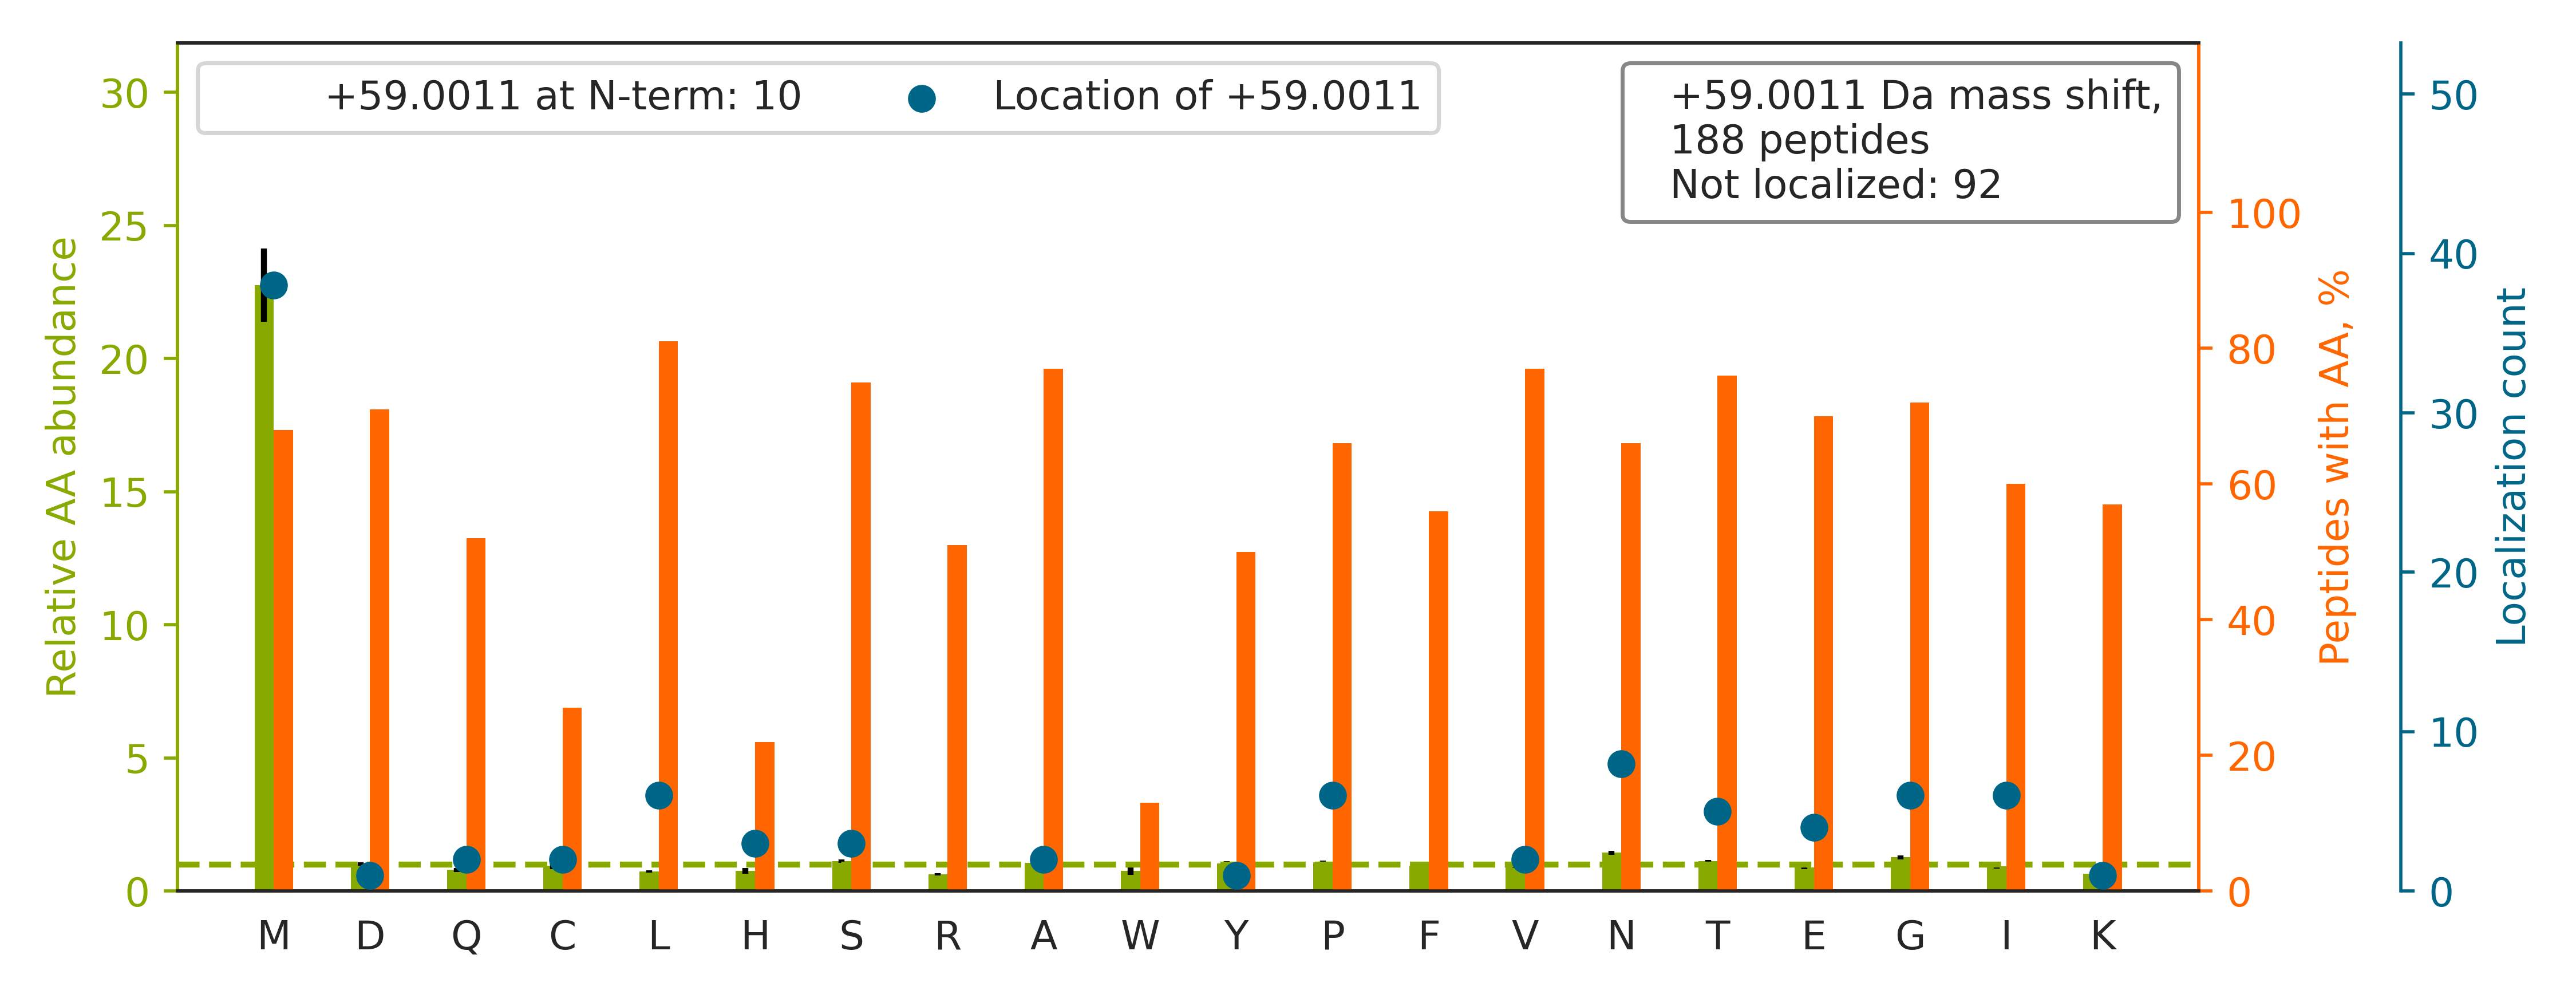

The data file committed next to this chart (first rows):
top isoform	localization score	spectrum
K.EAESCDCLQGFQLTHSLGGGTGSGMGTLLISK.I		01CPTAC_COprospective_W_VU_20150901_01CO…
R.ATM[+59]YPDVPIGQLGQTVVCDVSVGLICK.N	0.6339	01CPTAC_COprospective_W_VU_20150901_01CO…
K.SYWLSTTAPLPMMPVAEDEIKPYISR.C		01CPTAC_COprospective_W_VU_20150901_01CO…
R.ESPLSLYNEELVSMNVQGDYEPTDATGFININSLR.L		01CPTAC_COprospective_W_VU_20150901_01CO…
R.EMEEN[+59]FAVEAANYQDTIGR.L	0.9021	01CPTAC_COprospective_W_VU_20150901_01CO…
K.VEDM[+59]AELTCLNEASVLHNLR.E	0.6821	01CPTAC_COprospective_W_VU_20150901_01CO…
R.TTG[+59]IVMDSGDGVTHTVPIYEGYALPHAILR.L	0.6808	01CPTAC_COprospective_W_VU_20150901_01CO…
K.MAVTFIGNSTAIQELFK.R		01CPTAC_COprospective_W_VU_20150901_01CO…
K.DLYANTVLSGGTTMYPGIADR.M		01CPTAC_COprospective_W_VU_20150901_01CO…
R.KDLYANTVLSG[+59]GTTMYPGIADR.M	0.002915	01CPTAC_COprospective_W_VU_20150901_01CO…
K.VPSSYAEALCGLCGNFN[+59]GDPADDLALR.G	0.94	01CPTAC_COprospective_W_VU_20150901_01CO…
R.AAVAASGLNTMLEGNGQY[+59]TLLAPTNEAFEK.I	0.8583	01CPTAC_COprospective_W_VU_20150901_01CO…
-.AGWNAYIDNLMADGTCQDAAIVGYK.D		01CPTAC_COprospective_W_VU_20150901_01CO…
R.LVRPEVDVM[+59]CTAFHDNEETFLKK.Y	0.9015	01CPTAC_COprospective_W_VU_20150901_01CO…
K.KGDTFSCMVGHEALPLAFTQK.T		01CPTAC_COprospective_W_VU_20150901_01CO…
K.NQVAM[+59]NPTNTVFDAK.R	0.9221	01CPTAC_COprospective_W_VU_20150901_01CO…
R.ATSNVFAM[+59]FDQSQIQEFK.E	0.9264	01CPTAC_COprospective_W_VU_20150901_01CO…
R.IIGLDQVAGM[+59]SETALPGAFK.T	0.9176	01CPTAC_COprospective_W_VU_20150901_01CO…
K.NMDP[+59]LNDNVTSLLNASSDKFVADLWK.D	0.8153	01CPTAC_COprospective_W_VU_20150901_01CO…
K.SHCIAEVENDEMPADLPSLAADFVESK.D		01CPTAC_COprospective_W_VU_20150901_01CO…
K.SGLGSQVGLM[+59]PGSVGPVGPR.G	0.8613	01CPTAC_COprospective_W_VU_20150901_01CO…
K.MTGGLQTYASDQVQNNGLIDAFGALSSGNGAVSQR.S		01CPTAC_COprospective_W_VU_20150901_01CO…
K.KGETFSCMVGHEALPLAFTQK.T		01CPTAC_COprospective_W_VU_20150901_01CO…
K.THTC[+59]PPCPAPELLGGPSVFLFPPKPK.D	0.05587	01CPTAC_COprospective_W_VU_20150901_01CO…
R.VETGVLKPGMVVTFAPVNVTTEVK.S		01CPTAC_COprospective_W_VU_20150901_01CO…
K.TPGAVNACHLSCSALLQDNIADAVACAK.R		01CPTAC_COprospective_W_VU_20150901_01CO…
R.SNGLGPVMSGNTAYPVISCPPLTPDWGVQDVWSSLR.L		01CPTAC_COprospective_W_VU_20150901_01CO…
K.MTNGFSGADLTEICQR.A		01CPTAC_COprospective_W_VU_20150901_01CO…
K.TVT[+59]LELLDNGAGADATKDDGVYSR.Y	0.6766	01CPTAC_COprospective_W_VU_20150901_01CO…
K.NMITGTSQADCAVLIVAAGVGEFEAGISK.N		01CPTAC_COprospective_W_VU_20150901_01CO…
K.AIQLTYNPDESSKP[+59]NMIDAATLK.S	0.9184	01CPTAC_COprospective_W_VU_20150901_01CO…
K.KPEDWDEE[+59]MDGEWEPPVIQNPEYK.G	0.002636	01CPTAC_COprospective_W_VU_20150901_01CO…
R.SPKPAAPAAPPFSSSSGVLGTGLCELDR.L		01CPTAC_COprospective_W_VU_20150901_01CO…
K.VPSTEAEALASSLM[+59]GLFEK.R	0.905	01CPTAC_COprospective_W_VU_20150901_01CO…
R.ILYM[+59]TDEVNDPSLTIK.S	0.5057	01CPTAC_COprospective_W_VU_20150901_01CO…
K.TT[+59]PMTTQPPNPTFSLLQIGQR.I	0.5146	01CPTAC_COprospective_W_VU_20150901_01CO…
K.DGQAM[+59]LWDLNEGK.H	0.8099	01CPTAC_COprospective_W_VU_20150901_01CO…
R.TPSSYGAGELLDFSLADAVNQEFLTTR.T		01CPTAC_COprospective_W_VU_20150901_01CO…
K.FDTGNLCM[+59]VTGGANLGR.I	0.669	01CPTAC_COprospective_W_VU_20150901_01CO…
R.FFESFGDLSTPDAVM[+59]GNPK.V	0.8943	01CPTAC_COprospective_W_VU_20150901_01CO…
K.GPELLTMWFGESEANVR.E		01CPTAC_COprospective_W_VU_20150901_01CO…
R.LHFFM[+59]PGFAPLTSR.G	0.9044	01CPTAC_COprospective_W_VU_20150901_01CO…
K.CGPPPPIDNGDITSFPLSVYAPASSVEYQCQNLYQLEG…		01CPTAC_COprospective_W_VU_20150901_01CO…
K.LVINGNPITIFQERDPSK.I		01CPTAC_COprospective_W_VU_20150901_01CO…
R.NGSITQIPIL[+59]TMPNDDITHPIPDLTGYITEGQI…	0.6103	01CPTAC_COprospective_W_VU_20150901_01CO…
K.VSLEPSIMYNVTELNSVSQAGECVSTFGSR.A		01CPTAC_COprospective_W_VU_20150901_01CO…
R.LASEAKPAAVAAENEEIGSHIK.H		01CPTAC_COprospective_W_VU_20150901_01CO…
K.QAFTDVATGSLGQGLGAAC[+59]GMAYTGK.Y	0.0051	01CPTAC_COprospective_W_VU_20150901_01CO…
K.H[+59]ELQANCYEEVKDR.C	0.9029	01CPTAC_COprospective_W_VU_20150901_01CO…
R.AAPLQGM[+59]LPGLLAPLR.T	0.9199	01CPTAC_COprospective_W_VU_20150901_01CO…
K.TASGL[+59]VEATGAGFANTWK.A	0.005449	01CPTAC_COprospective_W_VU_20150901_01CO…
K.NMAE[+59]QIIQEIYSQIQSK.K	0.06705	01CPTAC_COprospective_W_VU_20150901_01CO…
R.AVCMLSNTTAIAEAWAR.L		01CPTAC_COprospective_W_VU_20150901_01CO…
R.DFVEAPSQMLENWVWEQEPLLR.M		01CPTAC_COprospective_W_VU_20150901_01CO…
R.LPPLP[+59]VTPGMEGAGVVIAVGEGVSDR.K	0.009028	01CPTAC_COprospective_W_VU_20150901_01CO…
R.YLCGAHSDGQLQEGS[+59]PIQAWQLFVNEESTIPR.…	0.02621	01CPTAC_COprospective_W_VU_20150901_01CO…
K.TDM[+59]FQTVDLFEGK.D	0.6969	01CPTAC_COprospective_W_VU_20150901_01CO…
R.TA[+59]TESFASDPILYRPVAVALDTK.G	0.01981	01CPTAC_COprospective_W_VU_20150901_01CO…
R.VTYTPMAPGSYLISIK.Y		01CPTAC_COprospective_W_VU_20150901_01CO…
K.LCYVALDFENEMATAASSSSLEK.S		01CPTAC_COprospective_W_VU_20150901_01CO…
... 128 more rows
